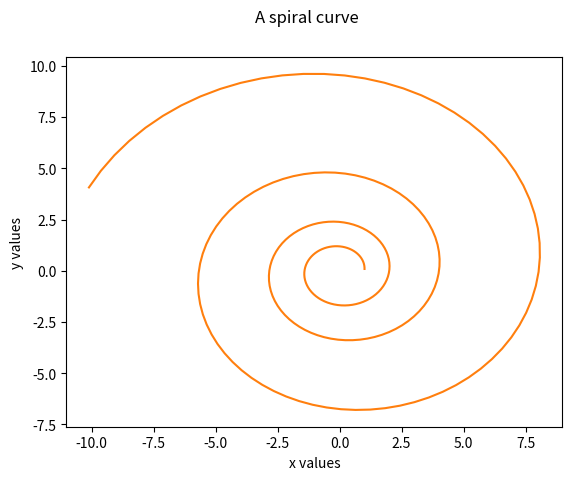

The matplotlib source for this figure:
# By submitting this assignment, I agree to the following:
#  “Aggies do not lie, cheat, or steal, or tolerate those who do”
#  “I have not given or received any unauthorized aid on this assignment”
#
# [redacted]
# [redacted]
# Assignment:	LAB 10b ACTIVITY 1
# Date:		    31 OCTOBER 2019

#importing libraries
import numpy as np
import matplotlib.pyplot as plt
#creating the vector list and the matrix
v = np.array([[1],[0]])
vn = v
x = []
y = []
m = np.array([[1.00583, -0.087156], [0.087156, 1.00583]])
plt.plot(vn[0], vn[1])
#fiinding the different points
for i in range(250):
    vn = np.dot(m,v)
    v = vn
    print(vn)
    x.append(vn[0])
    y.append(vn[1])
#plotting the points
plt.plot(x,y)
#formatting the plot title and axes labels
plt.suptitle('A spiral curve')
plt.xlabel('x values')
plt.ylabel('y values')
plt.show()
